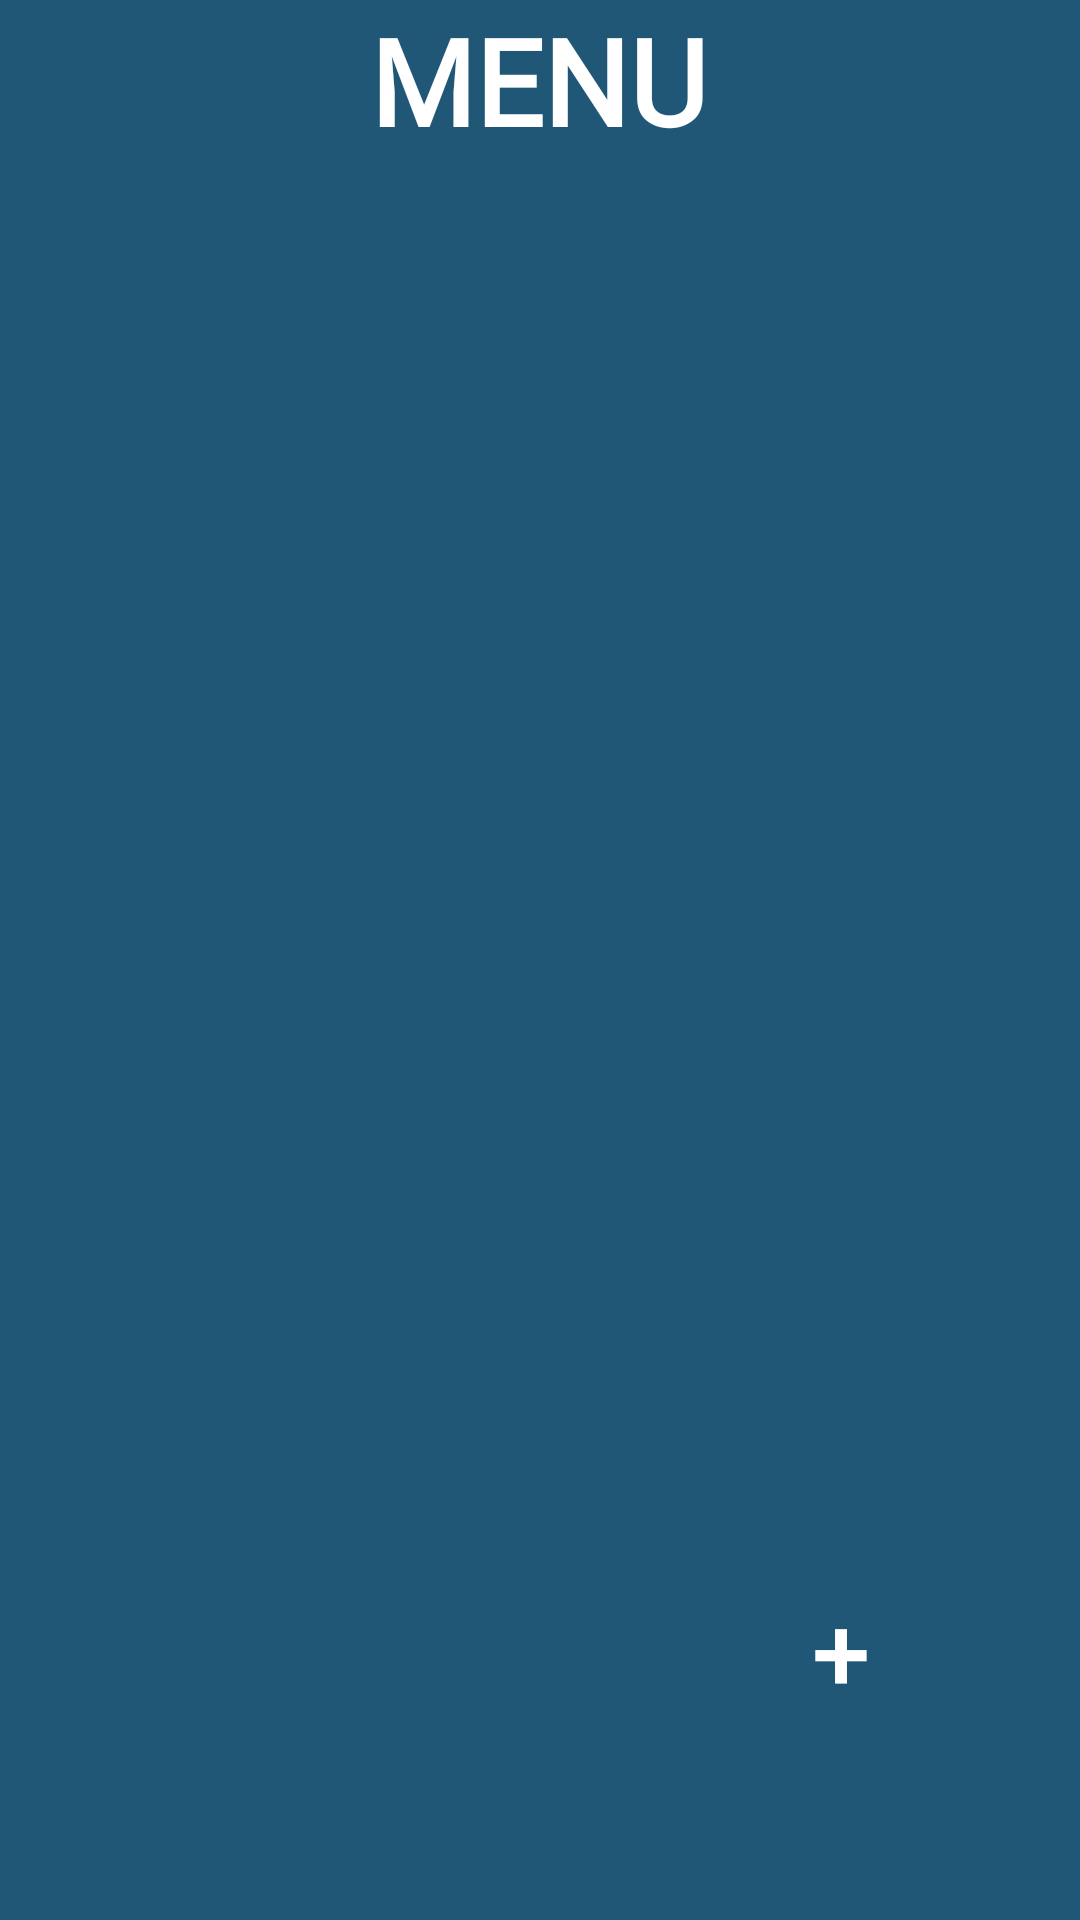

Here is an Android app screen rendered from its layout file. Give the layout XML and the strings, colors and styles it references.
<!-- AndroidManifest.xml: application theme Theme.Restaurantapp -->
<!-- res/layout/fragment_menu_food.xml -->
<?xml version="1.0" encoding="utf-8"?>
<androidx.constraintlayout.widget.ConstraintLayout xmlns:android="http://schemas.android.com/apk/res/android"
    xmlns:app="http://schemas.android.com/apk/res-auto"
    xmlns:tools="http://schemas.android.com/tools"
    android:layout_width="match_parent"
    android:layout_height="match_parent"
    android:background="#205776"
    tools:context=".view.MenuFoodFragment"
    app:defaultNavHost="true"
    >

    <TextView
        android:id="@+id/textView8"
        android:layout_width="wrap_content"
        android:layout_height="wrap_content"
        android:layout_weight="0"
        android:fontFamily="@font/saira_stencil_one"
        android:gravity="center"
        android:text="MENU"
        android:textColor="#fff
"
        android:textSize="40sp"
        android:textStyle="bold"
        app:layout_constraintEnd_toEndOf="parent"
        app:layout_constraintHorizontal_bias="0.498"
        app:layout_constraintStart_toStartOf="parent"
        app:layout_constraintTop_toTopOf="parent" />


    <Button
        android:id="@+id/but_Add"
        android:layout_width="80dp"
        android:layout_height="80dp"
        android:layout_marginEnd="40dp"
        android:layout_marginBottom="50dp"
        android:background="@drawable/circle_button_green"
        android:gravity="center"
        android:text="+"
        android:textColor="@android:color/white"
        android:textSize="35sp"
        app:layout_constraintBottom_toBottomOf="parent"
        app:layout_constraintEnd_toEndOf="parent" />

    <androidx.recyclerview.widget.RecyclerView
        android:id="@+id/rv_list_food"
        android:layout_width="match_parent"
        android:layout_height="match_parent"
        android:layout_marginStart="10dp"
        android:layout_marginTop="60dp"
        android:layout_marginEnd="10dp"
        app:layout_constraintEnd_toEndOf="parent"
        app:layout_constraintStart_toStartOf="parent"
        app:layout_constraintTop_toBottomOf="@+id/textView8" />


</androidx.constraintlayout.widget.ConstraintLayout>
<!-- resources referenced by this layout -->
<resources>
  <style name="Theme.Restaurantapp" parent="Theme.MaterialComponents.DayNight.NoActionBar">
          
          <item name="colorPrimary">@color/purple_500</item>
          <item name="colorPrimaryVariant">@color/purple_700</item>
          <item name="colorOnPrimary">@color/white</item>
          
          <item name="colorSecondary">@color/teal_200</item>
          <item name="colorSecondaryVariant">@color/teal_700</item>
          <item name="colorOnSecondary">@color/black</item>
          
          <item name="android:statusBarColor">?attr/colorPrimaryVariant</item>
          
      </style>
  <color name="purple_500">#FF6200EE</color>
  <color name="purple_700">#FF3700B3</color>
  <color name="white">#FFFFFFFF</color>
  <color name="teal_200">#FF03DAC5</color>
  <color name="teal_700">#FF018786</color>
  <color name="black">#FF000000</color>
</resources>
